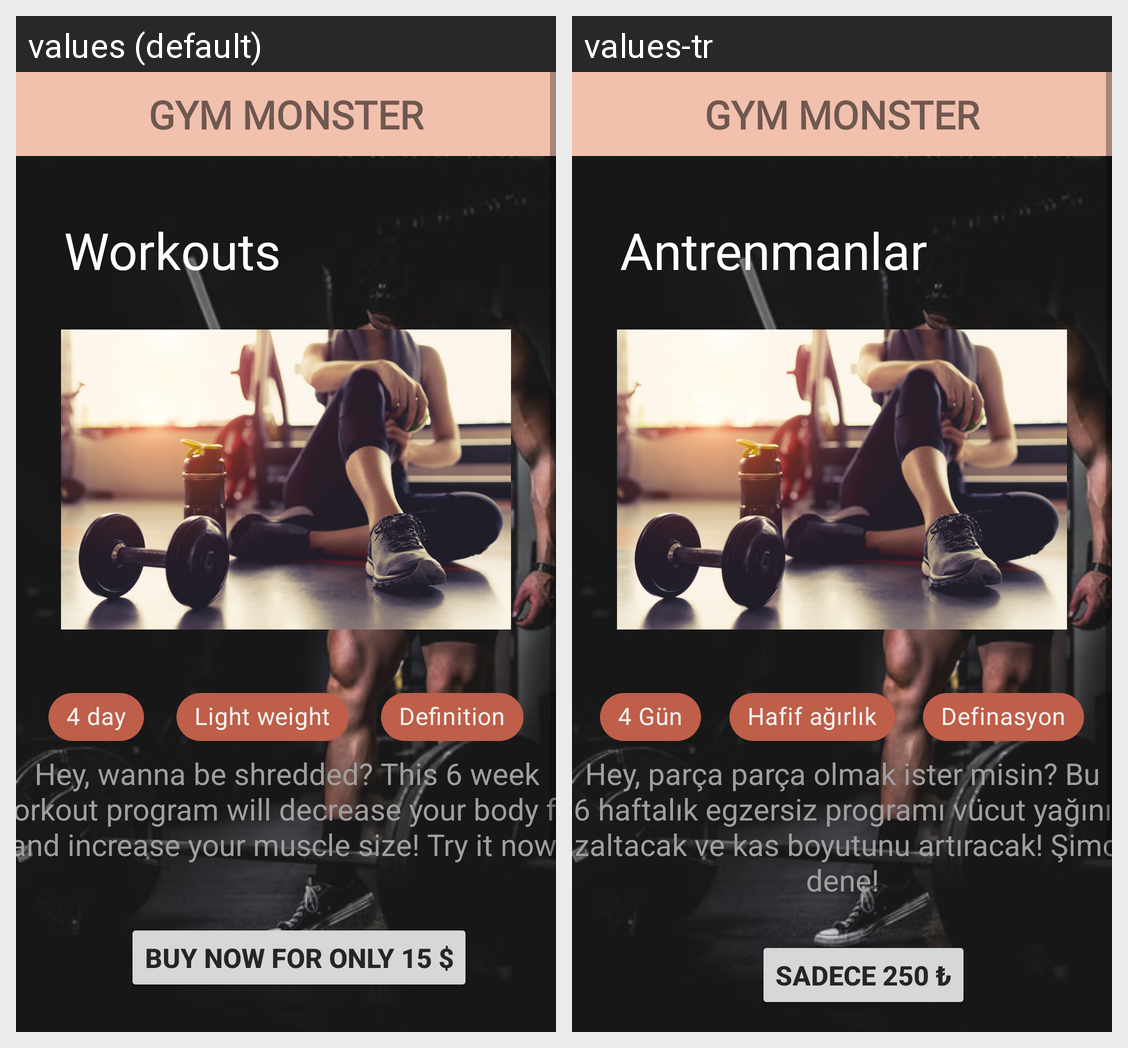

Locale-by-locale string values for the Android screen shown in this grid:
Android screen res/layout/activity_main.xml rendered under 2 locales, left to right: values (default), values-tr. Device: Nexus 5 (rendered at 1080×1920; each locale shown at half size, 540×960, under a caption strip naming it); theme Theme.FitnessProjectDesign.
Strings drawn on this screen, with the default value and each locale's value (text and hints the layout hard-codes, and strings that could not be matched under every locale, appear in the picture but are not listed):

dayText
  values: 4 day
  values-tr: 4 Gün

weightText
  values: Light weight
  values-tr: Hafif ağırlık

goalText
  values: Definition
  values-tr: Definasyon

screenTitle
  values: GYM MONSTER
  values-tr: GYM MONSTER

workoutTitle
  values: Workouts
  values-tr: Antrenmanlar

explanation
  values: Hey, wanna be shredded? This 6 week workout program will decrease your body fat and increase your muscle size! Try it now!
  values-tr: Hey, parça parça olmak ister misin? Bu 6 haftalık egzersiz programı vücut yağını azaltacak ve kas boyutunu artıracak! Şimdi dene!

buttonText
  values: BUY NOW FOR ONLY 15 $
  values-tr: SADECE 250 ₺
